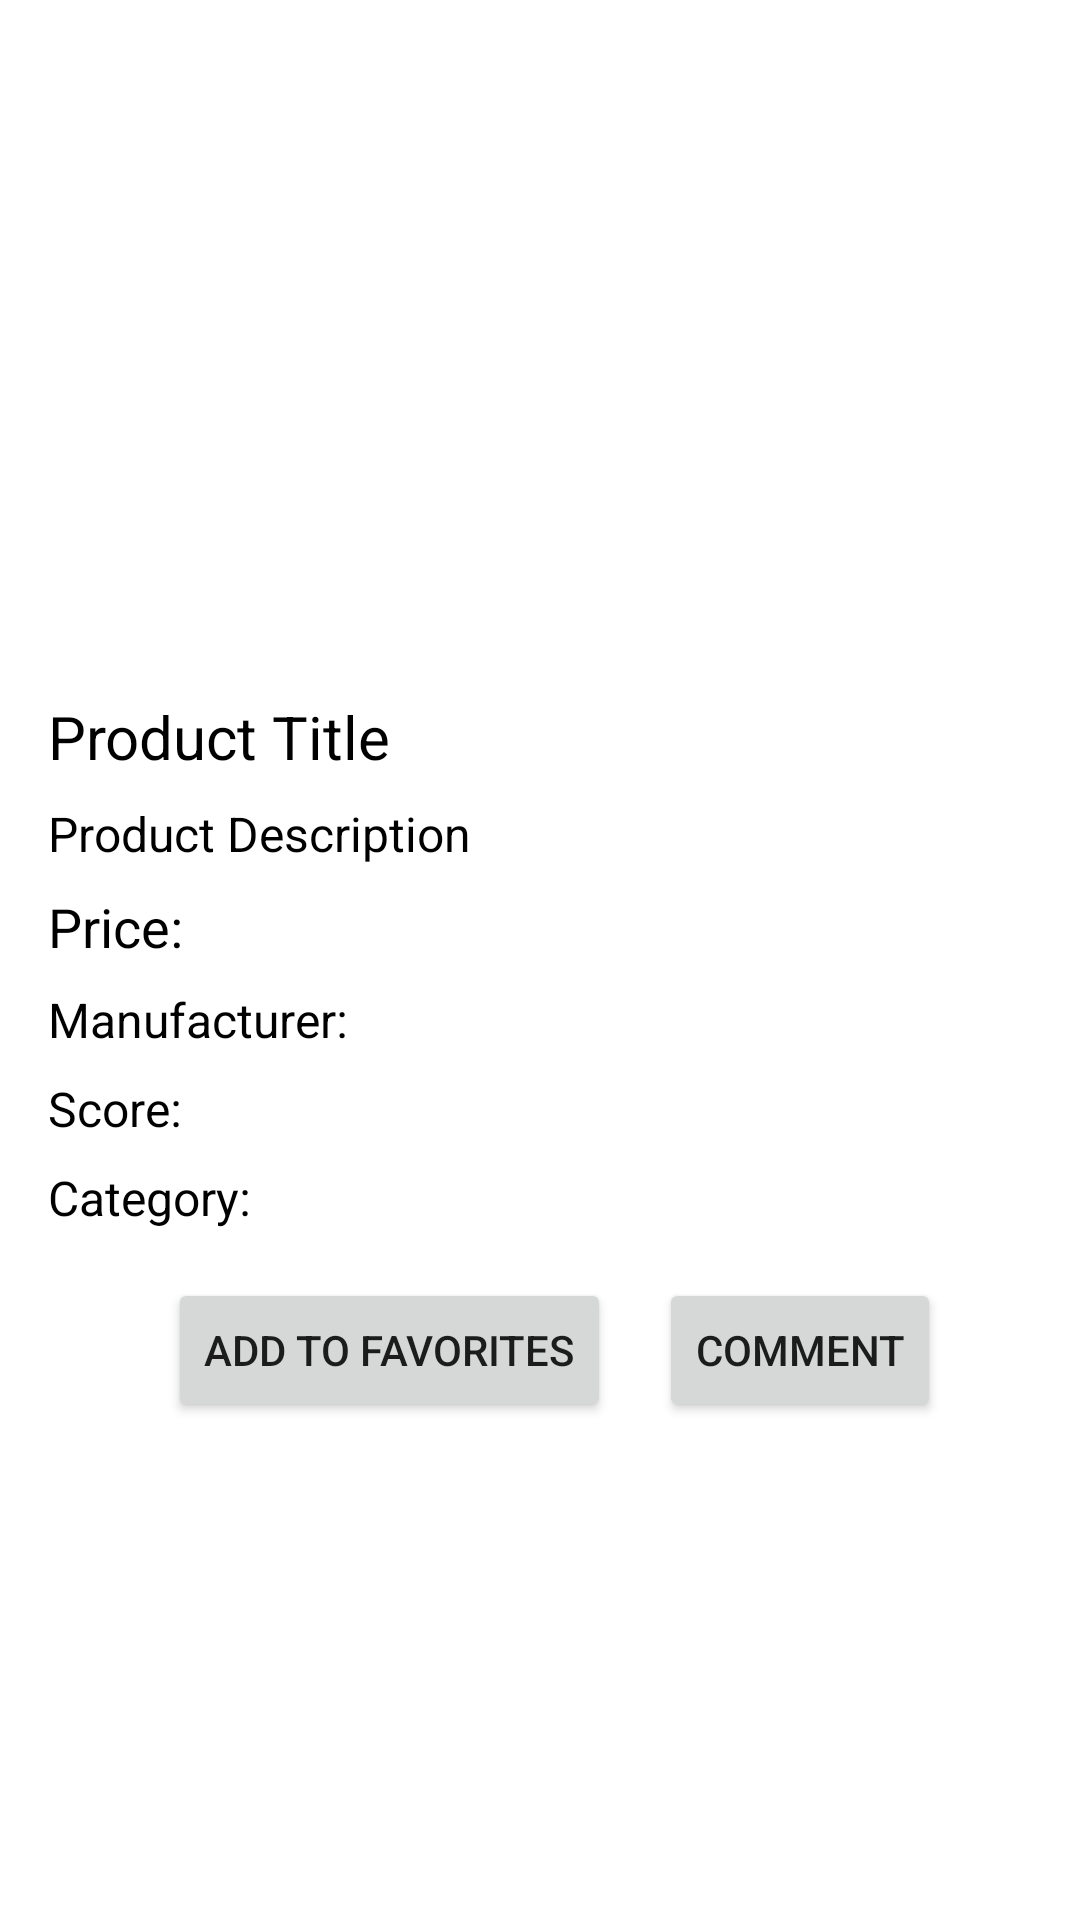

Layout XML and referenced resources for this Android screen:
<!-- AndroidManifest.xml: application theme Theme.ScanBite_V1_Camera_Function -->
<!-- res/layout/fragment_productdetails.xml -->
<?xml version="1.0" encoding="utf-8"?>
<androidx.constraintlayout.widget.ConstraintLayout xmlns:android="http://schemas.android.com/apk/res/android"
    xmlns:app="http://schemas.android.com/apk/res-auto"
    android:layout_width="match_parent"
    android:layout_height="match_parent">

    
    <ImageView
        android:id="@+id/imageViewProduct"
        android:layout_width="0dp"
        android:layout_height="200dp"
        android:src="@color/white"
        android:scaleType="centerCrop"
        app:layout_constraintStart_toStartOf="parent"
        app:layout_constraintEnd_toEndOf="parent"
        app:layout_constraintTop_toTopOf="parent"
        android:layout_marginStart="16dp"
        android:layout_marginEnd="16dp"
        android:layout_marginTop="16dp" />

    
    <TextView
        android:id="@+id/textViewTitle"
        android:layout_width="0dp"
        android:layout_height="wrap_content"
        android:text="Product Title"
        android:textSize="20sp"
        android:textColor="@android:color/black"
        app:layout_constraintStart_toStartOf="parent"
        app:layout_constraintEnd_toEndOf="parent"
        app:layout_constraintTop_toBottomOf="@+id/imageViewProduct"
        android:layout_marginStart="16dp"
        android:layout_marginTop="16dp"/>

    
    <TextView
        android:id="@+id/textViewDescription"
        android:layout_width="0dp"
        android:layout_height="wrap_content"
        android:text="Product Description"
        android:textSize="16sp"
        android:textColor="@android:color/black"
        app:layout_constraintStart_toStartOf="parent"
        app:layout_constraintEnd_toEndOf="parent"
        app:layout_constraintTop_toBottomOf="@+id/textViewTitle"
        android:layout_marginStart="16dp"
        android:layout_marginTop="8dp"
        android:layout_marginEnd="16dp"/>

    
    <TextView
        android:id="@+id/textViewPrice"
        android:layout_width="0dp"
        android:layout_height="wrap_content"
        android:text="Price:"
        android:textSize="18sp"
        android:textColor="@android:color/black"
        app:layout_constraintStart_toStartOf="parent"
        app:layout_constraintEnd_toEndOf="parent"
        app:layout_constraintTop_toBottomOf="@+id/textViewDescription"
        android:layout_marginStart="16dp"
        android:layout_marginTop="8dp"/>

    
    <TextView
        android:id="@+id/textViewManufacturer"
        android:layout_width="0dp"
        android:layout_height="wrap_content"
        android:text="Manufacturer:"
        android:textSize="16sp"
        android:textColor="@android:color/black"
        app:layout_constraintStart_toStartOf="parent"
        app:layout_constraintEnd_toEndOf="parent"
        app:layout_constraintTop_toBottomOf="@+id/textViewPrice"
        android:layout_marginStart="16dp"
        android:layout_marginTop="8dp"/>

    
    <TextView
        android:id="@+id/textViewScore"
        android:layout_width="0dp"
        android:layout_height="wrap_content"
        android:text="Score:"
        android:textSize="16sp"
        android:textColor="@android:color/black"
        app:layout_constraintStart_toStartOf="parent"
        app:layout_constraintEnd_toEndOf="parent"
        app:layout_constraintTop_toBottomOf="@+id/textViewManufacturer"
        android:layout_marginStart="16dp"
        android:layout_marginTop="8dp"/>

    
    <TextView
        android:id="@+id/textViewCategory"
        android:layout_width="0dp"
        android:layout_height="wrap_content"
        android:text="Category:"
        android:textSize="16sp"
        android:textColor="@android:color/black"
        app:layout_constraintStart_toStartOf="parent"
        app:layout_constraintEnd_toEndOf="parent"
        app:layout_constraintTop_toBottomOf="@+id/textViewScore"
        android:layout_marginStart="16dp"
        android:layout_marginTop="8dp"/>

    

    

    <Button
        android:id="@+id/buttonAddToFavorites"
        android:layout_width="wrap_content"
        android:layout_height="wrap_content"
        android:layout_marginStart="56dp"
        android:layout_marginTop="16dp"
        android:text="Add to Favorites"
        app:layout_constraintStart_toStartOf="parent"
        app:layout_constraintTop_toBottomOf="@+id/textViewCategory" />

    <Button
        android:id="@+id/buttonComment"
        android:layout_width="wrap_content"
        android:layout_height="wrap_content"
        android:text="Comment"
        app:layout_constraintStart_toEndOf="@+id/buttonAddToFavorites"
        app:layout_constraintTop_toBottomOf="@+id/textViewCategory"
        android:layout_marginStart="16dp"
        android:layout_marginTop="16dp"/>
</androidx.constraintlayout.widget.ConstraintLayout>
<!-- resources referenced by this layout -->
<resources>
  <color name="white">#FFFFFFFF</color>
  <style name="Theme.ScanBite_V1_Camera_Function" parent="Theme.MaterialComponents.DayNight.NoActionBar">
          
          <item name="colorPrimary">@color/SBGreen</item>
          <item name="colorPrimaryVariant">@color/SBGreen</item>
          <item name="colorOnPrimary">@color/white</item>
          
          <item name="colorSecondary">@color/teal_200</item>
          <item name="colorSecondaryVariant">@color/teal_700</item>
          <item name="colorOnSecondary">@color/black</item>
          
          <item name="android:statusBarColor">?attr/colorPrimaryVariant</item>
          
      </style>
  <color name="SBGreen">#108717</color>
  <color name="teal_200">#FF03DAC5</color>
  <color name="teal_700">#FF018786</color>
  <color name="black">#FF000000</color>
</resources>
